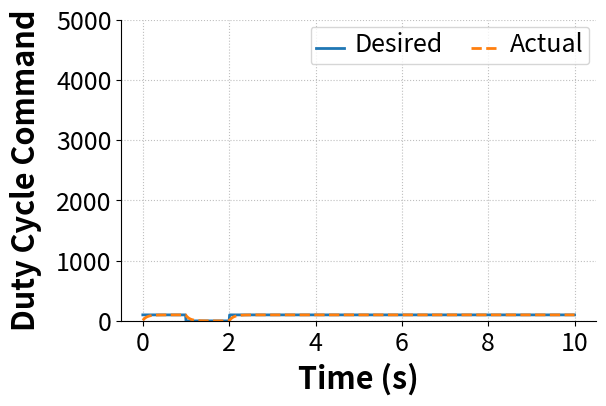

Here is the Python script that generated this plot:
#! /usr/bin/env python

###############################################################################
# motor_soft_start_test.py
#
# script to test a simple averaging algorithm for smoothing motor starts and stops
#
# NOTE: Any plotting is set up for output, not viewing on screen.
#       So, it will likely be ugly on screen. The saved PDFs should look
#       better.
#
# Created: 11/11/17
# [redacted]
#   - [email redacted]
# [redacted]
#
# Modified:
#   * 
#
# TODO:
#   * 
###############################################################################

import numpy as np
import matplotlib.pyplot as plt



time = np.linspace(0,10,1001)
desired_speed = 100 * np.ones_like(time) * ((time < 1) + (time > 2))
# desired_speed = 2000 + 2000 * np.sin(0.25 * 2 * np.pi * time)
speed = np.zeros_like(time)

last_speed = 0 # The initial speed is 0

# The variable alpha defines how quickly we track changes. A higher value slows
# our response by favoring previous inputs more heavily. Our speed will be:
#  speed = alpha * last_speed + beta * desired_speed
# For the choices below, we should have a rise time to a step input in speed
# of about 20 time steps to reach 90% of the desired value
alpha = 0.9
beta = 1 - alpha

for index, desired in enumerate(desired_speed):
    
        speed[index] = alpha * last_speed + beta * desired
        last_speed = speed[index]
    
#         print("Deired speed:    {}".format(desired_speed))
#         print("Current commadn: {}".format(speed))
#         print("Last speed:      {}".format(last_speed))
        # motors.speed(MOTOR_NUMBER, speed)
    
        # Sleep 100ms (0.1s)
#         time.sleep_ms(100)



# Set the plot size - 3x2 aspect ratio is best
fig = plt.figure(figsize=(6,4))
ax = plt.gca()
plt.subplots_adjust(bottom=0.17, left=0.17, top=0.96, right=0.96)

# Change the axis units font
plt.setp(ax.get_ymajorticklabels(),fontsize=18)
plt.setp(ax.get_xmajorticklabels(),fontsize=18)

ax.spines['right'].set_color('none')
ax.spines['top'].set_color('none')

ax.xaxis.set_ticks_position('bottom')
ax.yaxis.set_ticks_position('left')

# Turn on the plot grid and set appropriate linestyle and color
ax.grid(True,linestyle=':', color='0.75')
ax.set_axisbelow(True)

# Define the X and Y axis labels
plt.xlabel('Time (s)', fontsize=22, weight='bold', labelpad=5)
plt.ylabel('Duty Cycle Command', fontsize=22, weight='bold', labelpad=10)
 
plt.plot(time, desired_speed, linewidth=2, linestyle='-', label=r'Desired')
plt.plot(time, speed, linewidth=2, linestyle='--', label=r'Actual')

# uncomment below and set limits if needed
# plt.xlim(0,5)
plt.ylim(0,5000)

# Create the legend, then fix the fontsize
leg = plt.legend(loc='upper right', ncol = 2, fancybox=True)
ltext  = leg.get_texts()
plt.setp(ltext,fontsize=18)

# Adjust the page layout filling the page using the new tight_layout command
plt.tight_layout(pad=0.5)

# save the figure as a high-res pdf in the current folder
# plt.savefig('plot_filename.pdf')

# show the figure
plt.show()